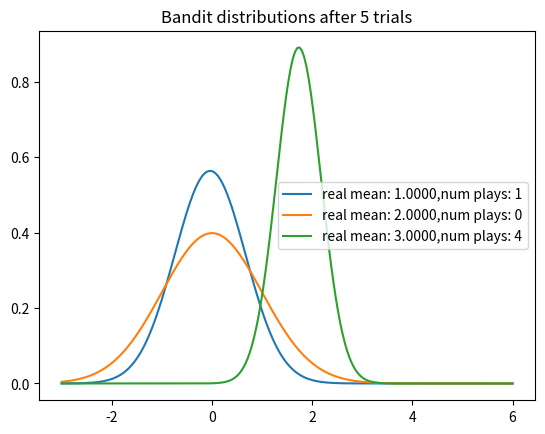
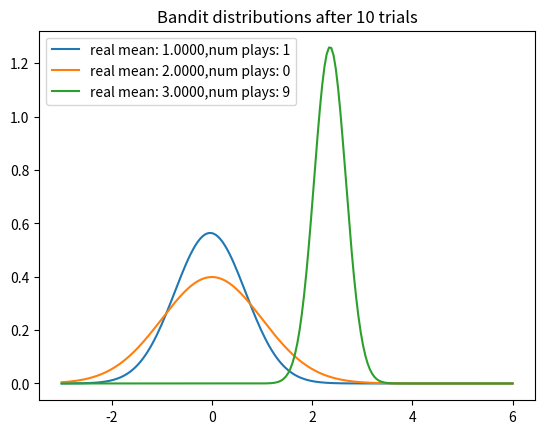
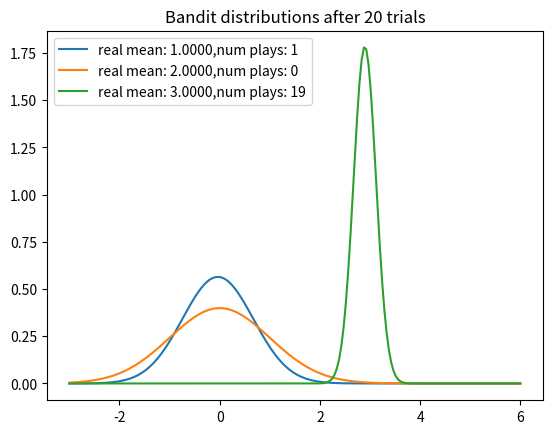
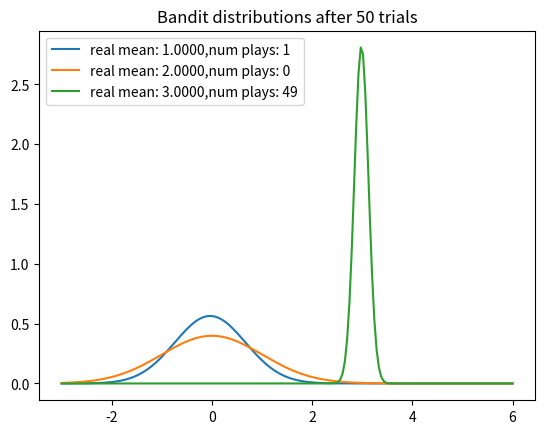
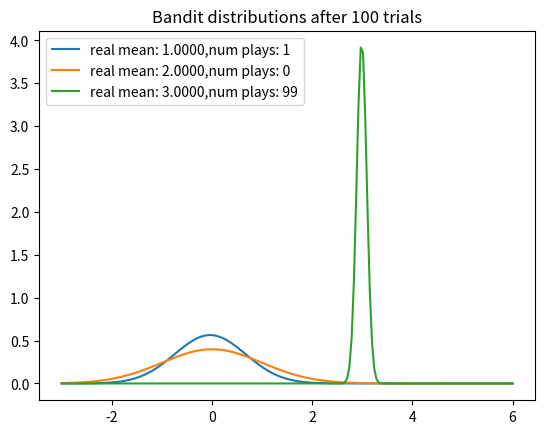
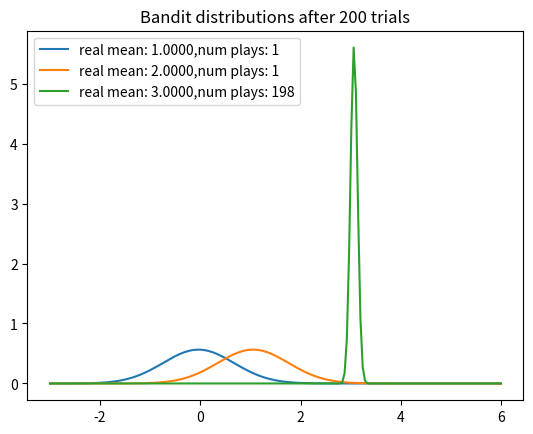
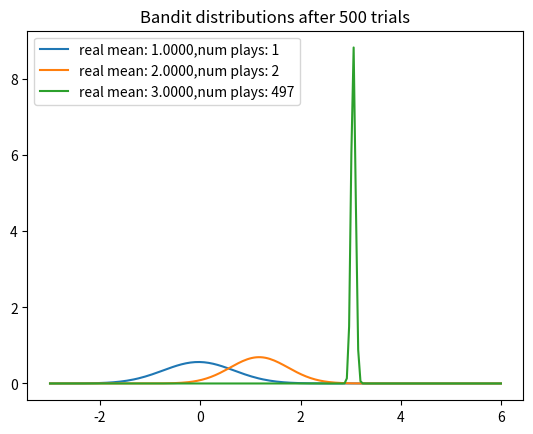
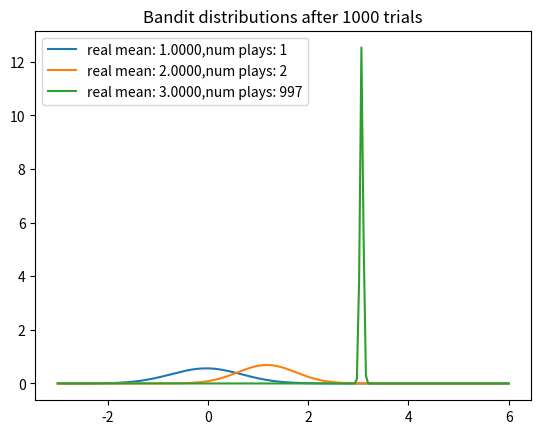
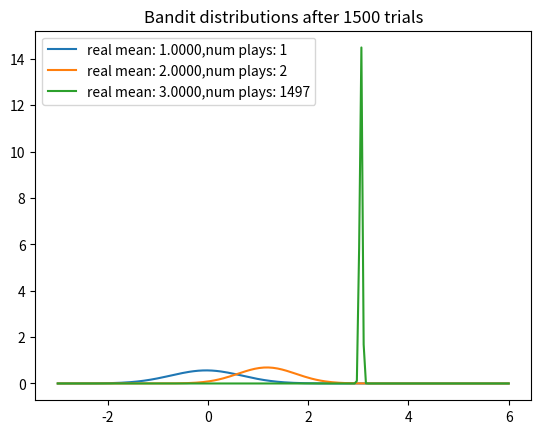
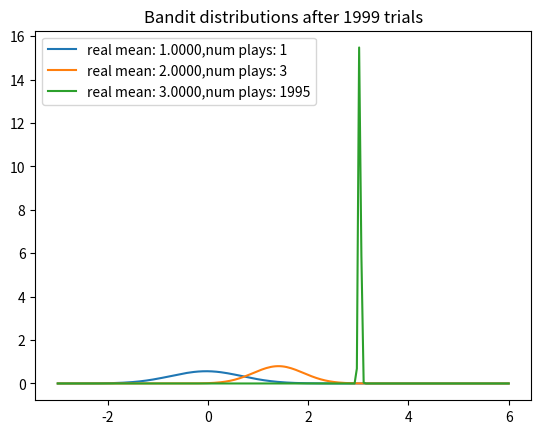

Write Python code to recreate these figures, in order.
import matplotlib.pyplot as plt
import numpy as np
from scipy.stats import norm

NUM_TRIALS = 2000
BANDIT_MEANS = [1, 2, 3]
np.random.seed(1)

class Bandit:

    def __init__(self, true_mean):
        self.true_mean = true_mean
        self.N = 0
        self.predicted_mean = 0
        self.sum_x = 0
        self.tau = 1
        self.lambda_ = 1
        
    def pull(self):
        return np.random.randn() / np.sqrt(self.tau) + self.true_mean
    
    def sample(self):
        return np.random.randn() / np.sqrt(self.lambda_) + self.predicted_mean
    
    def update(self, x):
        self.lambda_ += self.tau
        self.sum_x += x
        self.predicted_mean = self.tau*self.sum_x / self.lambda_
        self.N += 1
        
def plot_(bandits, trial):
    plt.figure()
    x = np.linspace(-3, 6, 200)
    for b in bandits:
        y = norm.pdf(x, b.predicted_mean, np.sqrt(1/b.lambda_))
        plt.plot(x, y, label = f"real mean: {b.true_mean:.4f},num plays: {b.N}")
    plt.title(f"Bandit distributions after {trial} trials")
    plt.legend()
    plt.show()
    
def experiment():
    bandits = [Bandit(m) for m in BANDIT_MEANS]
    sample_points = [5, 10, 20, 50, 100, 200, 500, 1000, 1500, 1999]
    rewards = np.zeros(NUM_TRIALS)
    
    for i in range(NUM_TRIALS):

        # use Thompson-Sampling to select next bandit
        j = np.argmax([b.sample() for b in bandits])
        
        # plot the posteriors
        if i in sample_points:
            plot_(bandits, i)

        # pull the arm for the bandit with largest sample
        x = bandits[j].pull()
        bandits[j].update(x)
        rewards[i] = x
        
    print("total reward earned:", rewards.sum())
    print("overall win rate", rewards.sum()/NUM_TRIALS)
    print("number of times selected each bandit", [b.N for b in bandits])

if __name__ == "__main__":
    experiment()